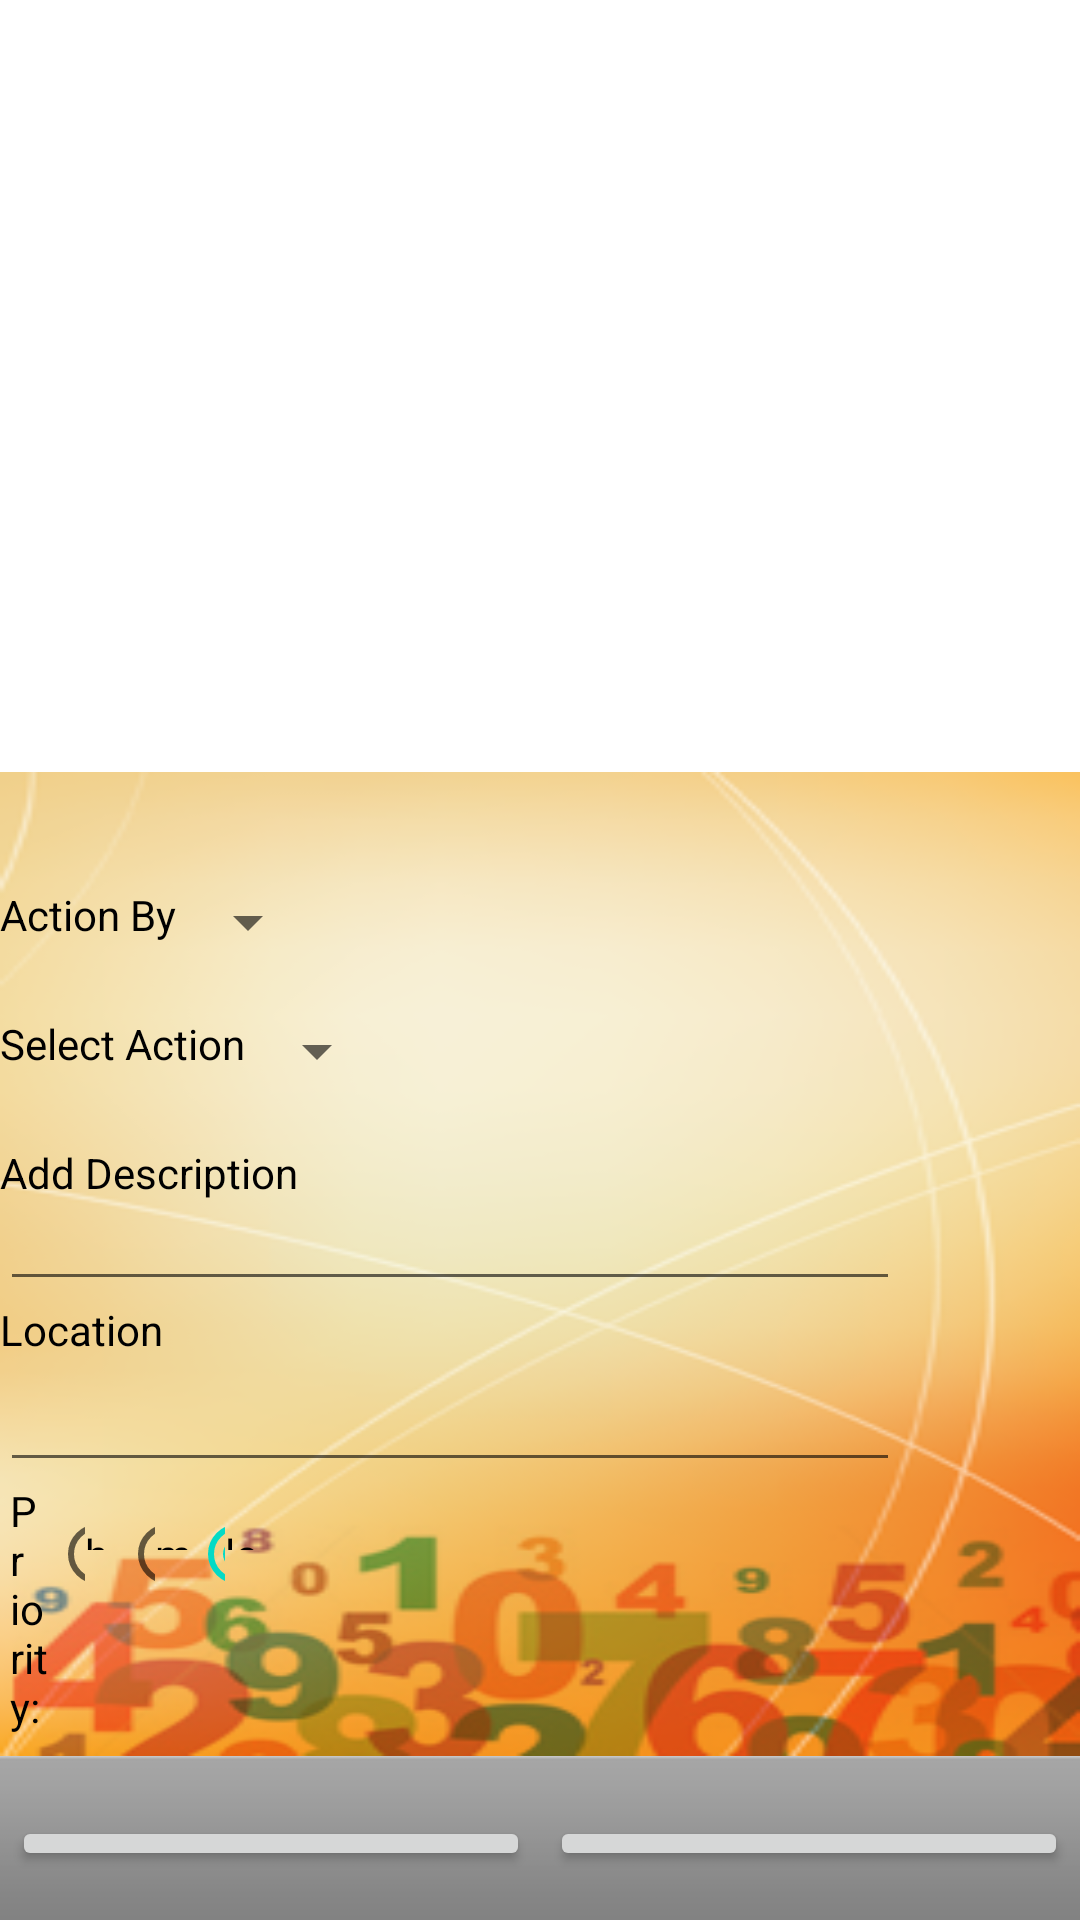

Reconstruct the res/layout file that produces this screen, plus the resources it refers to.
<!-- AndroidManifest.xml: fallback theme Theme.MaterialComponents.DayNight.NoActionBar -->
<!-- res/layout/add_task.xml -->
<?xml version="1.0" encoding="utf-8"?>
<RelativeLayout 
    xmlns:android="http://schemas.android.com/apk/res/android" 
     android:layout_height="fill_parent" 
    android:layout_width="match_parent">
      <ScrollView xmlns:android="http://schemas.android.com/apk/res/android"
        android:id="@+id/ScrollView01" 
        android:layout_above="@id/footer"
        android:layout_width="fill_parent" 
        android:layout_height="wrap_content">
<LinearLayout xmlns:android="http://schemas.android.com/apk/res/android"
	android:orientation="vertical"
    android:background="@drawable/homescreen"
    android:id="@+id/RelativeLayout01"
    android:layout_width="fill_parent"
    android:layout_height="fill_parent">
       <TextView  
       android:id="@+id/name"
       android:layout_width="wrap_content" 
       android:layout_height="wrap_content"
       android:enabled="false"
       android:textColor="#000000"/>
 		<TextView
         android:layout_width="wrap_content"
  android:layout_height="wrap_content"/>
    <TableLayout xmlns:android="http://schemas.android.com/apk/res/android"
    android:layout_width="fill_parent"
    android:layout_height="wrap_content"> 
        <TableRow>
        <TextView  
       android:layout_width="wrap_content" 
       android:layout_height="wrap_content"
       android:textColor="#000000"
         android:text="Action By"/>
        
        <Spinner
  android:id="@+id/actionby"
  android:layout_width="wrap_content"
  android:layout_height="wrap_content"/>
        </TableRow>
         </TableLayout>
         <TextView   
    		 android:id="@+id/TextView01" 
 			 android:layout_width="wrap_content"
 		     android:layout_height="wrap_content" 
 		  	 android:text="" />
          <TableLayout xmlns:android="http://schemas.android.com/apk/res/android"
   						 android:layout_width="fill_parent"    
   						 android:layout_height="wrap_content">
     <TableRow>
        <TextView  
       android:layout_width="wrap_content" 
       android:layout_height="wrap_content"
      android:textColor="#000000"
      
       android:text="Select Action"/>
       
          <Spinner
  android:id="@+id/action"
  android:layout_height="wrap_content" 
  android:layout_width="wrap_content"/>
           </TableRow>
        </TableLayout>  
        <TextView   
    		 android:id="@+id/TextView01" 
 			 android:layout_width="wrap_content"
 		     android:layout_height="wrap_content" 
 		  	 android:text="" />
 	 <TableLayout xmlns:android="http://schemas.android.com/apk/res/android"
    android:layout_width="fill_parent"
    android:layout_height="wrap_content">
        <TableRow>
        <TextView  
       android:layout_width="wrap_content" 
       android:layout_height="wrap_content"
      android:textColor="#000000"
      
       android:text="Add Description"/>
       </TableRow>
       <TableRow>
       <EditText
       android:id="@+id/descp"  
       android:layout_width="300dp" 
       android:layout_height="100px"
       android:inputType="textCapWords"
       android:textColor="#000000"
    />
       </TableRow>
        <TableRow>
        <TextView  
       android:layout_width="wrap_content" 
       android:layout_height="wrap_content"
      android:textColor="#000000"
       android:text="Location"/>
       </TableRow>
       <TableRow>
       <EditText
       android:id="@+id/loc"  
       android:layout_width="100dp" 
       android:layout_height="wrap_content"
       android:inputType="textCapWords"
       android:textColor="#000000"
    />
       </TableRow>
        </TableLayout> 
         <TableLayout
  			xmlns:android="http://schemas.android.com/apk/res/android"
  			android:layout_width="fill_parent"
  			android:layout_height="wrap_content">
  			
  <TableRow>
   <TextView android:id="@+id/tpr" 
      android:layout_width="50px" 
      android:text="Priority:" 
     	 android:paddingLeft="10px"
      android:layout_height="wrap_content" 
      android:textColor="#000000">
      </TextView>
	 <RadioGroup android:layout_width="fill_parent"
			android:layout_height="wrap_content" 
			android:orientation="horizontal"
			android:id="@+id/rg">	 
 	<RadioButton 
 			android:layout_height="wrap_content" 
 			android:layout_width="35px" 
 			android:id="@+id/rhigh" 
 			android:checked="false">
 	</RadioButton>
 	
 	<TextView 
 	 		android:id="@+id/TextView01" 
 	 		android:layout_height="25px" 
 	 		android:textColor="#000000"
 	 		android:layout_width="35px" 
 	 		android:text="high">
 	 </TextView>
 	
 	
 <RadioButton 
 			android:layout_height="wrap_content" 
 			android:layout_width="35px" 
 			android:id="@+id/rmed" 
 			android:checked="false">
 	</RadioButton>
 	
 	
 	<TextView 
 	 		android:id="@+id/TextView01" 
 	 		android:layout_height="25px" 
 	 		android:textColor="#000000"
 	 		android:layout_width="35px" 
 	 		android:text="med">
 	 </TextView>
 	
 	  <RadioButton 
 			android:layout_height="wrap_content" 
 			android:layout_width="35px" 
 			android:id="@+id/rlow" 
 			android:checked="true">
 	</RadioButton>
 	
 	<TextView 
 	 		android:id="@+id/TextView01" 
 	 		android:layout_height="25px" 
 	 		android:textColor="#000000"
 	 		android:layout_width="35px" 
 	 		android:text="low">
 	 </TextView>
 	</RadioGroup>
</TableRow>
</TableLayout> 
       
 		  	    <TableLayout xmlns:android="http://schemas.android.com/apk/res/android"
    android:layout_width="fill_parent"
    android:layout_height="wrap_content">
       <TableRow>
        <TextView android:id="@+id/Date" 
        android:layout_height="wrap_content"
                android:layout_width="0dip" 
                android:layout_weight="1" 
                android:textSize="15px"
              android:textColor="#000000"/>
                
        <TextView android:id="@+id/Time"
         android:layout_height="wrap_content"
                android:layout_width="0dip"
                android:textSize="15px"
                android:layout_weight="1" 
                android:textColor="#000000"/>
       </TableRow>
       </TableLayout>
       </LinearLayout>
   </ScrollView>
   <LinearLayout android:id="@+id/footer"
 android:layout_width="fill_parent"
    android:layout_height="wrap_content" 
    android:orientation="horizontal"
    android:layout_alignParentBottom="true" 
     android:gravity="center_vertical|center_horizontal"
    style="@android:style/ButtonBar">

    <Button  android:id="@+id/ddone"  
    android:layout_width="wrap_content"
        android:layout_height="55px"
         android:layout_weight="1"
        android:text="Done" />
       <TextView
android:layout_width="20px"
android:layout_height="wrap_content"
/> 
<Button android:id="@+id/dcancel" 
    android:layout_width="wrap_content"
        android:layout_height="55px"
         android:layout_weight="1"
        android:text="Cancel" />
        </LinearLayout>
   </RelativeLayout>
<!-- resources referenced by this layout -->
<resources>
  <!-- drawable homescreen: png bitmap (drawable-hdpi, 55353 bytes) -->
</resources>
